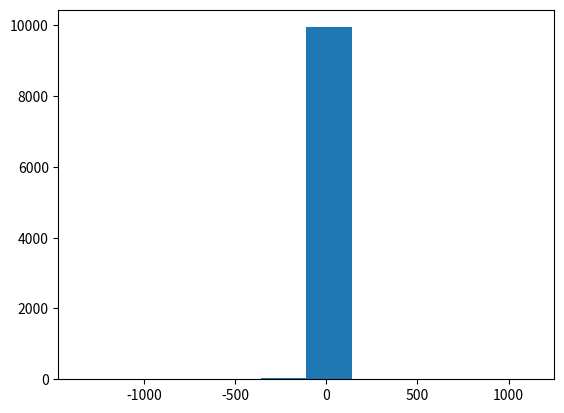

This chart was generated by the following Python code: (Note: this script raises an exception after producing the figure.)
import numpy as np
import matplotlib.pyplot as plt

l=10000
y_normal=np.random.standard_normal(l)
y_cauchy=np.random.standard_cauchy(l)
y_uniform=np.random.uniform(0,1,l)
#plt.hist(y_cauchy,normed=True,range=(-50,50), label='Cauchy')
plt.hist(y_cauchy,normed=True, label='Cauchy')
plt.hist(y_normal,normed=True,label='Normal')
plt.hist(y_uniform,normed=True,label='Uniform')
plt.yscale('log')
plt.xlabel('x'); plt.ylabel('probability density histograms'); plt.legend()
#plt.grid()
plt.show()